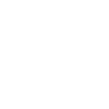
t = 0.00 s
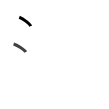
t = 1.75 s
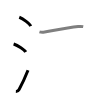
t = 3.50 s
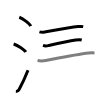
t = 5.50 s
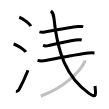
t = 7.25 s
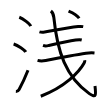
t = 9.00 s

The animated SVG that drew these frames (rendered in a browser with its animation timeline set to each time). Animation: 9 SMIL elements (animate=9); one cycle of 9.00 s.

<svg width="109px" height="109px" viewBox="0 0 px 109px" xmlns="http://www.w3.org/2000/svg" xmlns:xlink="http://www.w3.org/1999/xlink" xml:space="preserve" version="1.1"  baseProfile="full">
<path d="M19.26,17.25c4.06,1.56,10.48,6.41,11.49,8.84" style="fill:none;stroke:black;stroke-width:3;opacity:0">
  <animate attributeType="CSS" attributeName="opacity" from="0" to="1" begin="0s" dur="1s" repeatCount="0" fill="freeze" />
</path>
<path d="M13.62,44c4.28,1.41,11.05,5.8,12.12,8" style="fill:none;stroke:black;stroke-width:3;opacity:0">
  <animate attributeType="CSS" attributeName="opacity" from="0" to="1" begin="1s" dur="1s" repeatCount="0" fill="freeze" />
</path>
<path d="M15.88,91.62c1.53,0.06,2.51-0.95,3.2-2.18c3.07-5.49,6.14-12.2,8.92-19.2" style="fill:none;stroke:black;stroke-width:3;opacity:0">
  <animate attributeType="CSS" attributeName="opacity" from="0" to="1" begin="2s" dur="1s" repeatCount="0" fill="freeze" />
</path>
<path d="M39.45,31.88c1.37,0.41,3.91,0.39,5.25,0.16c7.14-1.24,23.17-4.66,33.42-5.54c2.17-0.19,3.75-0.12,5.1,0.11" style="fill:none;stroke:black;stroke-width:3;opacity:0">
  <animate attributeType="CSS" attributeName="opacity" from="0" to="1" begin="3s" dur="1s" repeatCount="0" fill="freeze" />
</path>
<path d="M42.99,45.42c1.36,0.48,3.89,0.49,5.22,0.19c8.53-1.87,19.29-4.24,27.51-5.56c2.59-0.41,4.74-0.42,6-0.1" style="fill:none;stroke:black;stroke-width:3;opacity:0">
  <animate attributeType="CSS" attributeName="opacity" from="0" to="1" begin="4s" dur="1s" repeatCount="0" fill="freeze" />
</path>
<path d="M37.55,60.38c2.13,0.62,6.08,0.5,8.16,0.1c9.79-1.85,30.21-6.09,43.13-7.48c2.49-0.27,4.46-0.12,5.66,0" style="fill:none;stroke:black;stroke-width:3;opacity:0">
  <animate attributeType="CSS" attributeName="opacity" from="0" to="1" begin="5s" dur="1s" repeatCount="0" fill="freeze" />
</path>
<path d="M50.88,11c1.62,1.25,2.67,3.62,2.96,6.49C57.25,52,66.12,77.19,89.31,93.61c7.17,5.08,6.67,0.81,5.68-7.58" style="fill:none;stroke:black;stroke-width:3;opacity:0">
  <animate attributeType="CSS" attributeName="opacity" from="0" to="1" begin="6s" dur="1s" repeatCount="0" fill="freeze" />
</path>
<path d="M84.75,60.25c0.12,0.84-0.11,1.97-0.74,3.1C79,72.25,65,87.12,40.78,96.23" style="fill:none;stroke:black;stroke-width:3;opacity:0">
  <animate attributeType="CSS" attributeName="opacity" from="0" to="1" begin="7s" dur="1s" repeatCount="0" fill="freeze" />
</path>
<path d="M68.55,11.08c3.47,1.44,9.01,4.72,10.62,7.18" style="fill:none;stroke:black;stroke-width:3;opacity:0">
  <animate attributeType="CSS" attributeName="opacity" from="0" to="1" begin="8s" dur="1s" repeatCount="0" fill="freeze" />
</path>
</svg>
